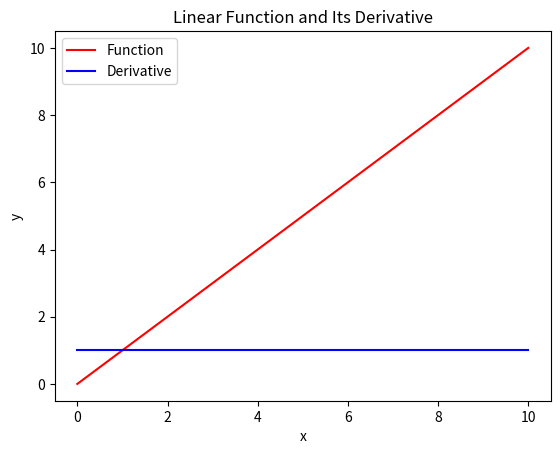

The matplotlib source for this figure: (Note: this script raises an exception after producing the figure.)
import matplotlib.pyplot as plt
import numpy as np

# Linear Plot and Derivative
x = np.linspace(0, 10, num=10)
linear_y = np.linspace(0, 10, num=10)

derivative = np.ones(10)

plt.plot(x, linear_y, label='Function', color='red')
plt.plot(x, derivative, label='Derivative', color='blue')
plt.xlabel('x')
plt.ylabel('y')
plt.title('Linear Function and Its Derivative')
plt.legend()
plt.savefig('./pictures/linear-derivative.png')
plt.clf()

# Exponential Plot and Derivative
exp_x = np.linspace(0, 1, num=20)
exp_y = np.exp(exp_x)
plt.xlabel('x')
plt.ylabel('y')
plt.title('Exponential Function and Its Derivative')
plt.plot(exp_x, exp_y, label='Function', color='red')
plt.scatter(exp_x, exp_y, label='Derivative')
plt.legend()
plt.savefig('./pictures/exponential-derivative.png')
plt.clf()

# Sinusoid Plot and Derivative
sin_x = np.linspace(0, 4*np.pi, num=100)
sin_y = np.sin(sin_x)
derivative_y = np.cos(sin_x)
plt.xlabel('x')
plt.ylabel('y')
plt.title('Sinusoid Function and Its Derivative')
plt.plot(sin_x, sin_y, label='Function', color='red')
plt.plot(sin_x, derivative_y, label='Derivative', color='blue')
plt.legend()
plt.savefig('./pictures/sinusoid-derivative.png')
plt.clf()

# Constant Plot and Integral
x = np.linspace(0, 10, num=10)
integral = np.linspace(0, 10, num=10)

constant = np.ones(10)

plt.plot(x, integral, label='Integral', color='red')
plt.plot(x, constant, label='Function', color='blue')
plt.xlabel('x')
plt.ylabel('y')
plt.title('Constant Function and Its Integaral')
plt.legend()
plt.savefig('./pictures/constant-integral.png')
plt.clf()

# RC Discharge
tt = np.linspace(0, 6, num=1000)
v = np.exp(-tt)

plt.plot(tt, v)
plt.xlabel('time (s)')
plt.ylabel('Voltage (V)')
plt.title('RC Circuit Voltage')
plt.savefig('./pictures/rc-voltage.png')
plt.clf()

plt.plot(tt, v)
plt.xlabel('time (s)')
plt.ylabel('Current (A)')
plt.title('RC Circuit Current')
plt.savefig('./pictures/rc-current.png')
plt.clf()

# Resistor IV Curve
RESISTOR_VALUE = 1000
vv = np.linspace(0, 1, num=1000)
ii = vv/RESISTOR_VALUE

plt.plot(vv, ii)
plt.xlabel('Voltage (V)')
plt.ylabel('Current (A)')
plt.title('1000 ohm Resistor Curve Trace')
plt.savefig('./pictures/resistor-IV.png')
